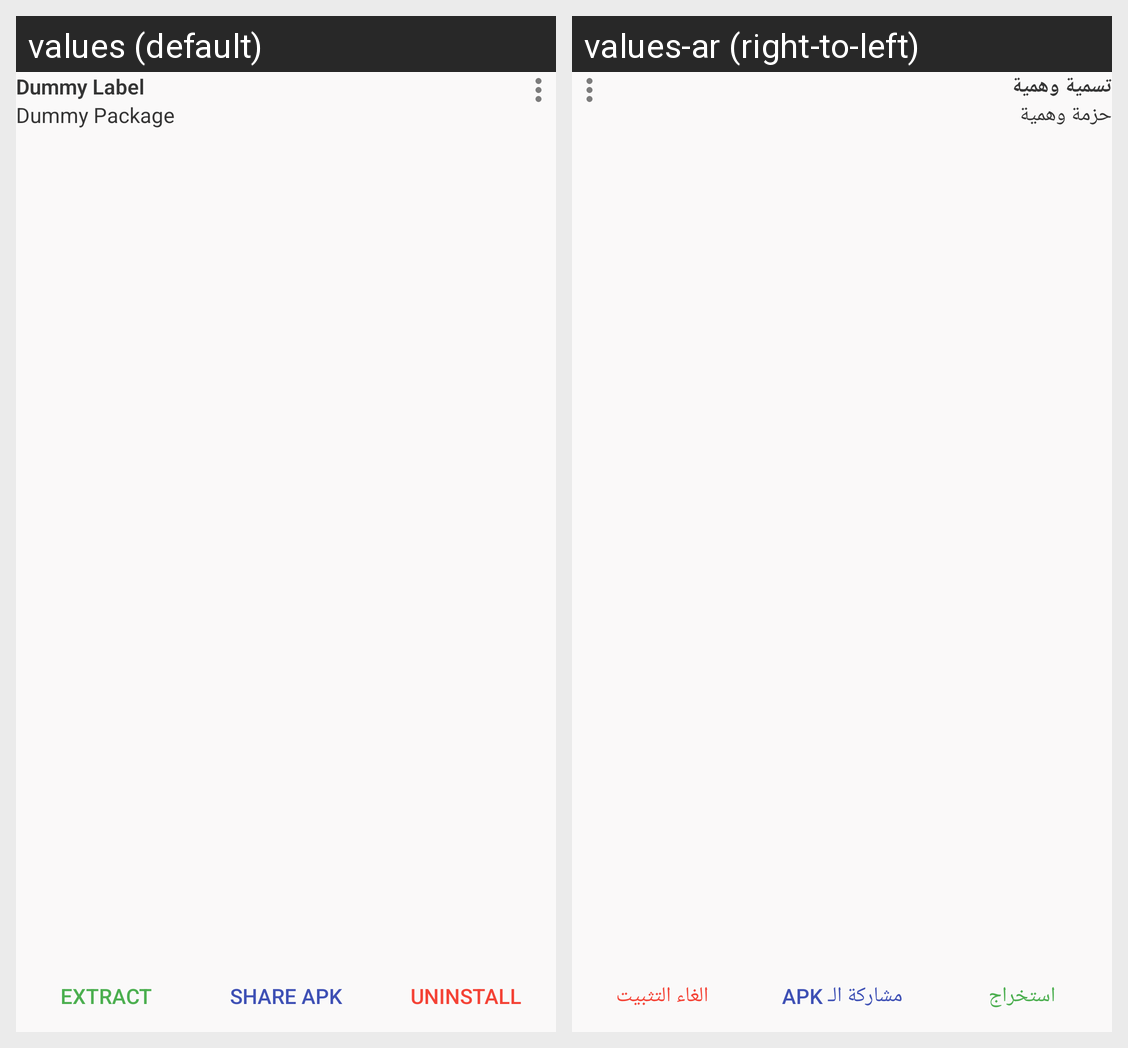

Strings drawn on this Android screen and how each of the app's shown locales translates them:
Android screen res/layout/apk_item.xml rendered under 2 locales, left to right: values (default), values-ar (right-to-left). Device: Nexus 5 (rendered at 1080×1920; each locale shown at half size, 540×960, under a caption strip naming it); theme AppTheme.
Strings drawn on this screen, with the default value and each locale's value (text and hints the layout hard-codes, and strings that could not be matched under every locale, appear in the picture but are not listed):

dummy_label
  values: Dummy Label
  values-ar: تسمية وهمية

dummy_package
  values: Dummy Package
  values-ar: حزمة وهمية

extract
  values: Extract
  values-ar: استخراج

share_apk
  values: Share APK
  values-ar: مشاركة الـ APK

uninstall
  values: Uninstall
  values-ar: الغاء التثبيت
